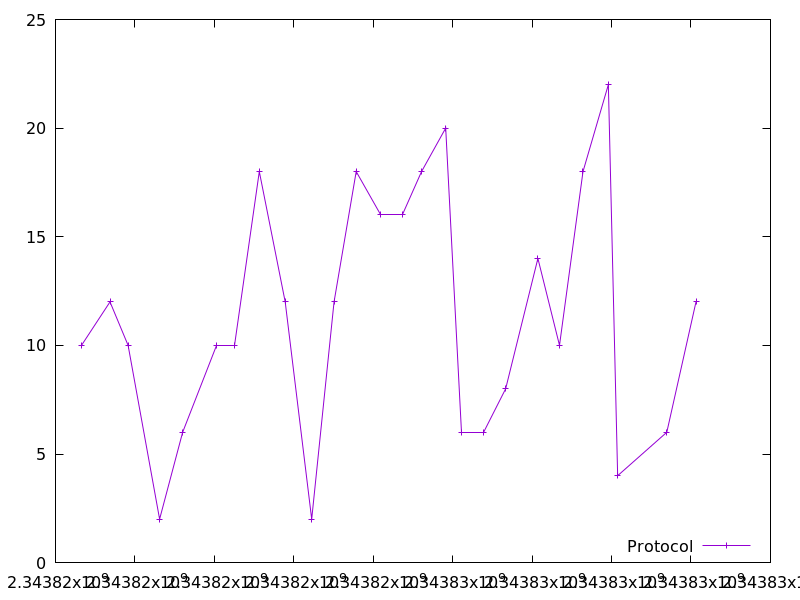

Data behind this chart, as committed beside it:
2343816654.762898, 10.0
2343817372, 12.0
2343817828, 10.0
2343818621, 2.0
2343819201, 6.0
2343820055, 10.0
2343820514, 10.0
2343821131, 18.0
2343821783, 12.0
2343822451, 2.0
2343823013, 12.0
2343823570, 18.0
2343824172, 16.0
2343824747, 16.0
2343825216, 18.0
2343825824, 20.0
2343826229, 6.0
2343826777, 6.0
2343827333, 8.0
2343828146, 14.0
2343828689, 10.0
2343829280, 18.0
2343829919, 22.0
2343830153, 4.0
2343831390, 6.0
2343832126, 12.0
